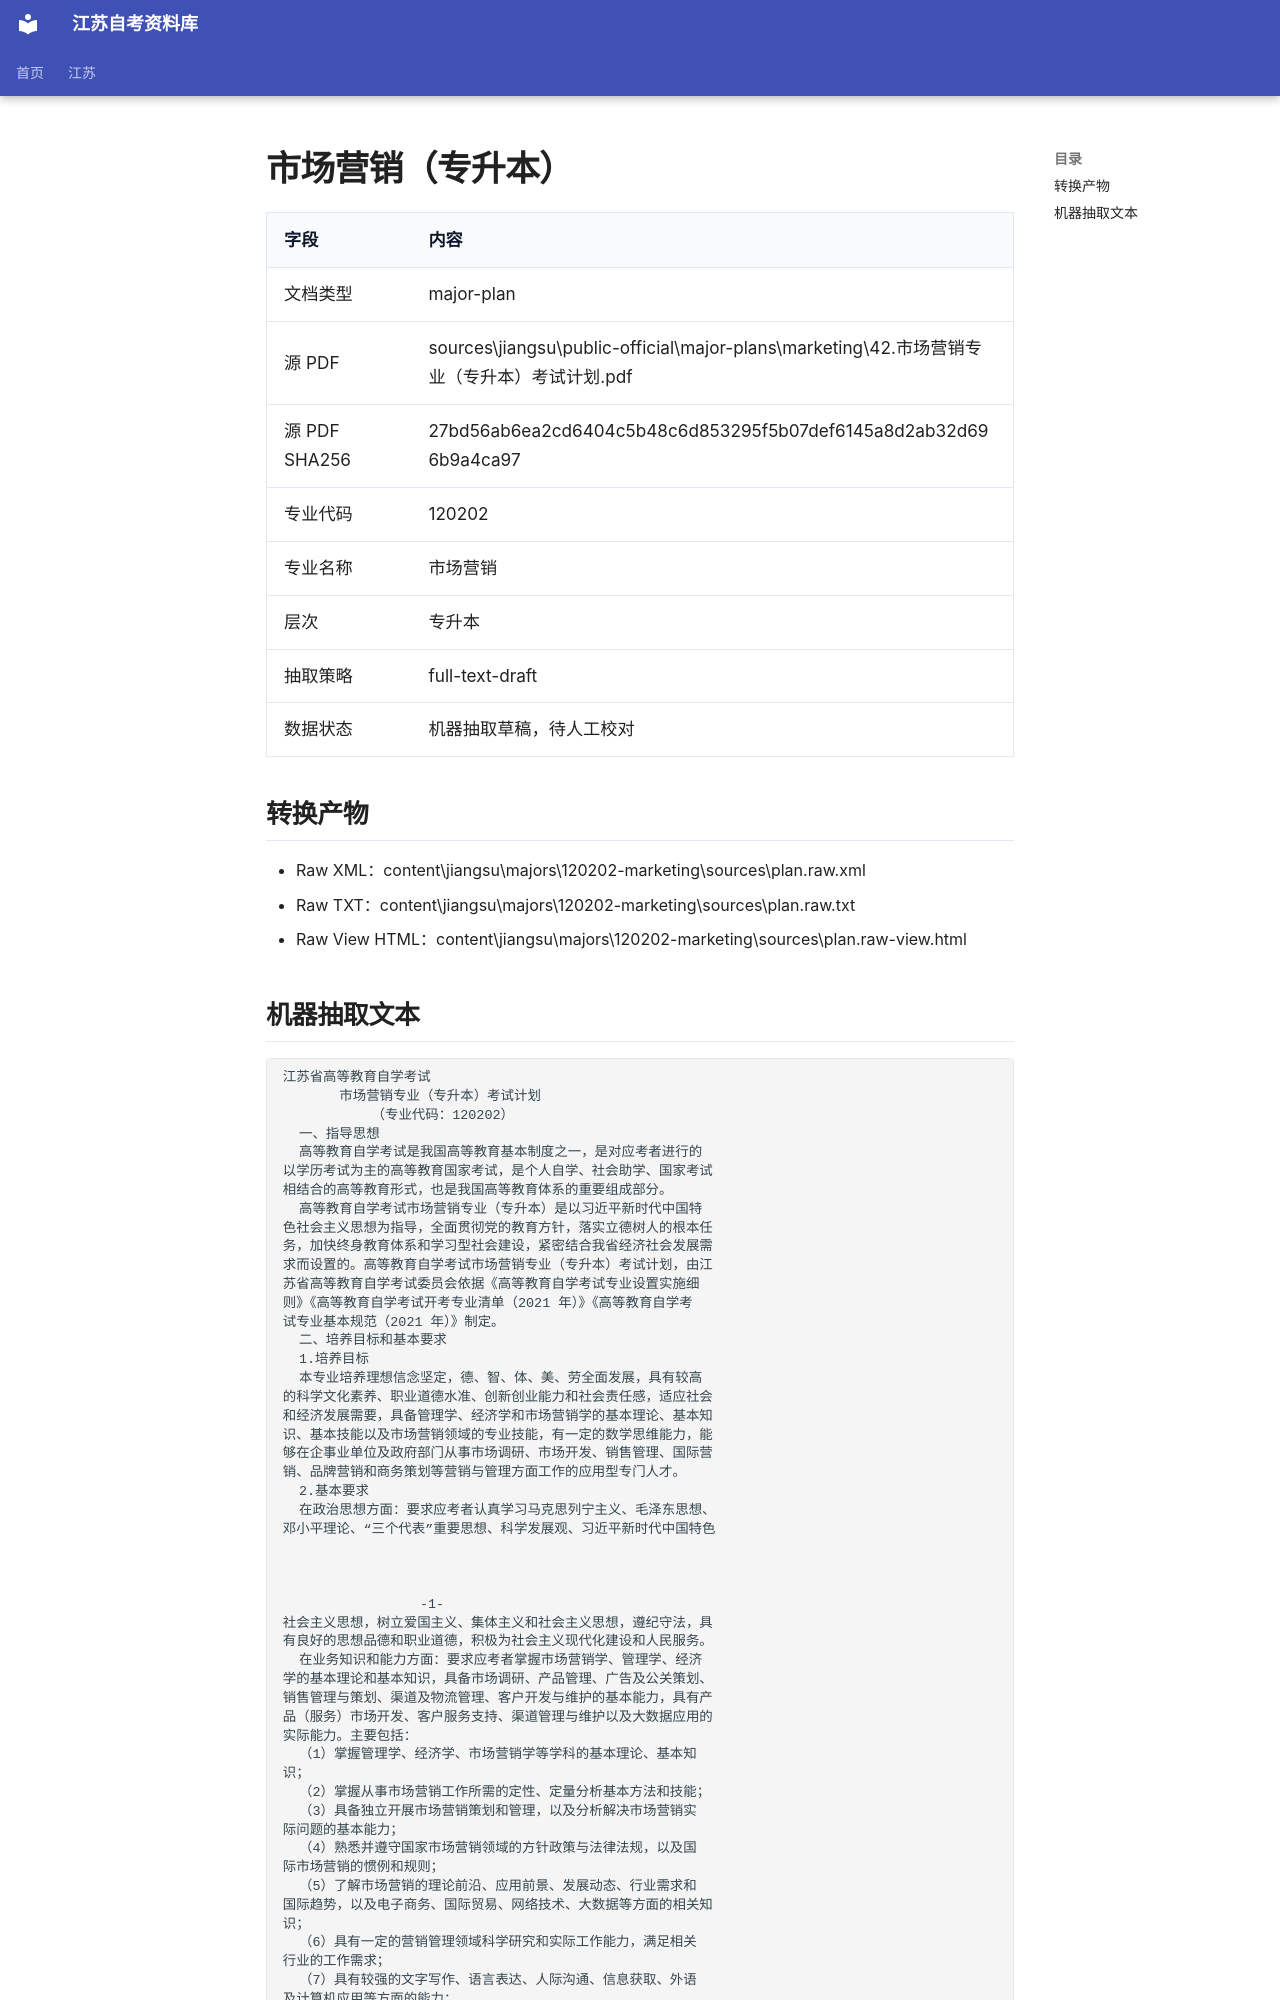

repository: SuperCatQR/jiangsu-zikao-aio · page: jiangsu/majors/120202-marketing/sources/plan.extracted/index.html · generator: mkdocs

# 市场营销（专升本）

| 字段 | 内容 |
| --- | --- |
| 文档类型 | major-plan |
| 源 PDF | sources\jiangsu\public-official\major-plans\marketing\42.市场营销专业（专升本）考试计划.pdf |
| 源 PDF SHA256 | 27bd56ab6ea2cd6404c5b48c6d853295f5b07def6145a8d2ab32d696b9a4ca97 |
| 专业代码 | 120202 |
| 专业名称 | 市场营销 |
| 层次 | 专升本 |
| 抽取策略 | full-text-draft |
| 数据状态 | 机器抽取草稿，待人工校对 |

## 转换产物

- Raw XML：content\jiangsu\majors\120202-marketing\sources\plan.raw.xml
- Raw TXT：content\jiangsu\majors\120202-marketing\sources\plan.raw.txt
- Raw View HTML：content\jiangsu\majors\120202-marketing\sources\plan.raw-view.html
